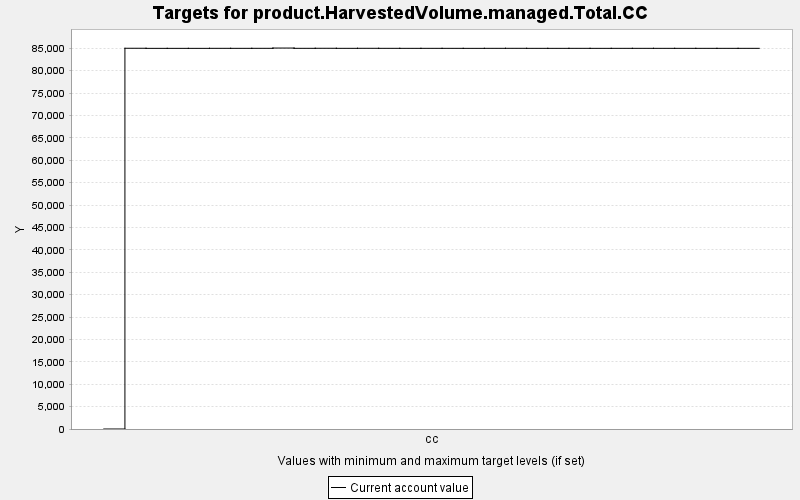

The file beside this chart, header and first rows:
TARGET, PERIOD, YEAR, PERIODWIDTH, MINIMUM, MAXIMUM, MINWEIGHT, MAXWEIGHT, CURRENT, SUMMARY
product.HarvestedVolume.managed.Total.CC, 0, 0, 10.0, 0.0, 10000, 1.0, 1.0, 0.0, 0.0
product.HarvestedVolume.managed.Total.CC, 1, 10, 10.0, 0.0, 10000, 1.0, 1.0, 85019, 0.0
product.HarvestedVolume.managed.Total.CC, 2, 20, 10.0, 0.0, 10000, 1.0, 1.0, 84997, 0.0
product.HarvestedVolume.managed.Total.CC, 3, 30, 10.0, 0.0, 10000, 1.0, 1.0, 84997, 0.0
product.HarvestedVolume.managed.Total.CC, 4, 40, 10.0, 0.0, 10000, 1.0, 1.0, 84996, 0.0
product.HarvestedVolume.managed.Total.CC, 5, 50, 10.0, 0.0, 10000, 1.0, 1.0, 85005, 0.0
product.HarvestedVolume.managed.Total.CC, 6, 60, 10.0, 0.0, 10000, 1.0, 1.0, 85002, 0.0
product.HarvestedVolume.managed.Total.CC, 7, 70, 10.0, 0.0, 10000, 1.0, 1.0, 85006, 0.0
product.HarvestedVolume.managed.Total.CC, 8, 80, 10.0, 0.0, 10000, 1.0, 1.0, 85066, 0.0
product.HarvestedVolume.managed.Total.CC, 9, 90, 10.0, 0.0, 10000, 1.0, 1.0, 85005, 0.0
product.HarvestedVolume.managed.Total.CC, 10, 100, 10.0, 0.0, 10000, 1.0, 1.0, 85015, 0.0
product.HarvestedVolume.managed.Total.CC, 11, 110, 10.0, 0.0, 10000, 1.0, 1.0, 85002, 0.0
product.HarvestedVolume.managed.Total.CC, 12, 120, 10.0, 0.0, 10000, 1.0, 1.0, 85009, 0.0
product.HarvestedVolume.managed.Total.CC, 13, 130, 10.0, 0.0, 10000, 1.0, 1.0, 85004, 0.0
product.HarvestedVolume.managed.Total.CC, 14, 140, 10.0, 0.0, 10000, 1.0, 1.0, 85000, 0.0
product.HarvestedVolume.managed.Total.CC, 15, 150, 10.0, 0.0, 10000, 1.0, 1.0, 85002, 0.0
product.HarvestedVolume.managed.Total.CC, 16, 160, 10.0, 0.0, 10000, 1.0, 1.0, 85001, 0.0
product.HarvestedVolume.managed.Total.CC, 17, 170, 10.0, 0.0, 10000, 1.0, 1.0, 84996, 0.0
product.HarvestedVolume.managed.Total.CC, 18, 180, 10.0, 0.0, 10000, 1.0, 1.0, 85002, 0.0
product.HarvestedVolume.managed.Total.CC, 19, 190, 10.0, 0.0, 10000, 1.0, 1.0, 85006, 0.0
product.HarvestedVolume.managed.Total.CC, 20, 200, 10.0, 0.0, 10000, 1.0, 1.0, 84999, 0.0
product.HarvestedVolume.managed.Total.CC, 21, 210, 10.0, 0.0, 10000, 1.0, 1.0, 84998, 0.0
product.HarvestedVolume.managed.Total.CC, 22, 220, 10.0, 0.0, 10000, 1.0, 1.0, 85002, 0.0
product.HarvestedVolume.managed.Total.CC, 23, 230, 10.0, 0.0, 10000, 1.0, 1.0, 84998, 0.0
product.HarvestedVolume.managed.Total.CC, 24, 240, 10.0, 0.0, 10000, 1.0, 1.0, 85000, 0.0
product.HarvestedVolume.managed.Total.CC, 25, 250, 10.0, 0.0, 10000, 1.0, 1.0, 85001, 0.0
product.HarvestedVolume.managed.Total.CC, 26, 260, 10.0, 0.0, 10000, 1.0, 1.0, 85000, 0.0
product.HarvestedVolume.managed.Total.CC, 27, 270, 10.0, 0.0, 10000, 1.0, 1.0, 85001, 0.0
product.HarvestedVolume.managed.Total.CC, 28, 280, 10.0, 0.0, 10000, 1.0, 1.0, 85000, 0.0
product.HarvestedVolume.managed.Total.CC, 29, 290, 10.0, 0.0, 10000, 1.0, 1.0, 85000, 0.0
product.HarvestedVolume.managed.Total.CC, 30, 300, 10.0, 0.0, 10000, 1.0, 1.0, 85001, 0.0
